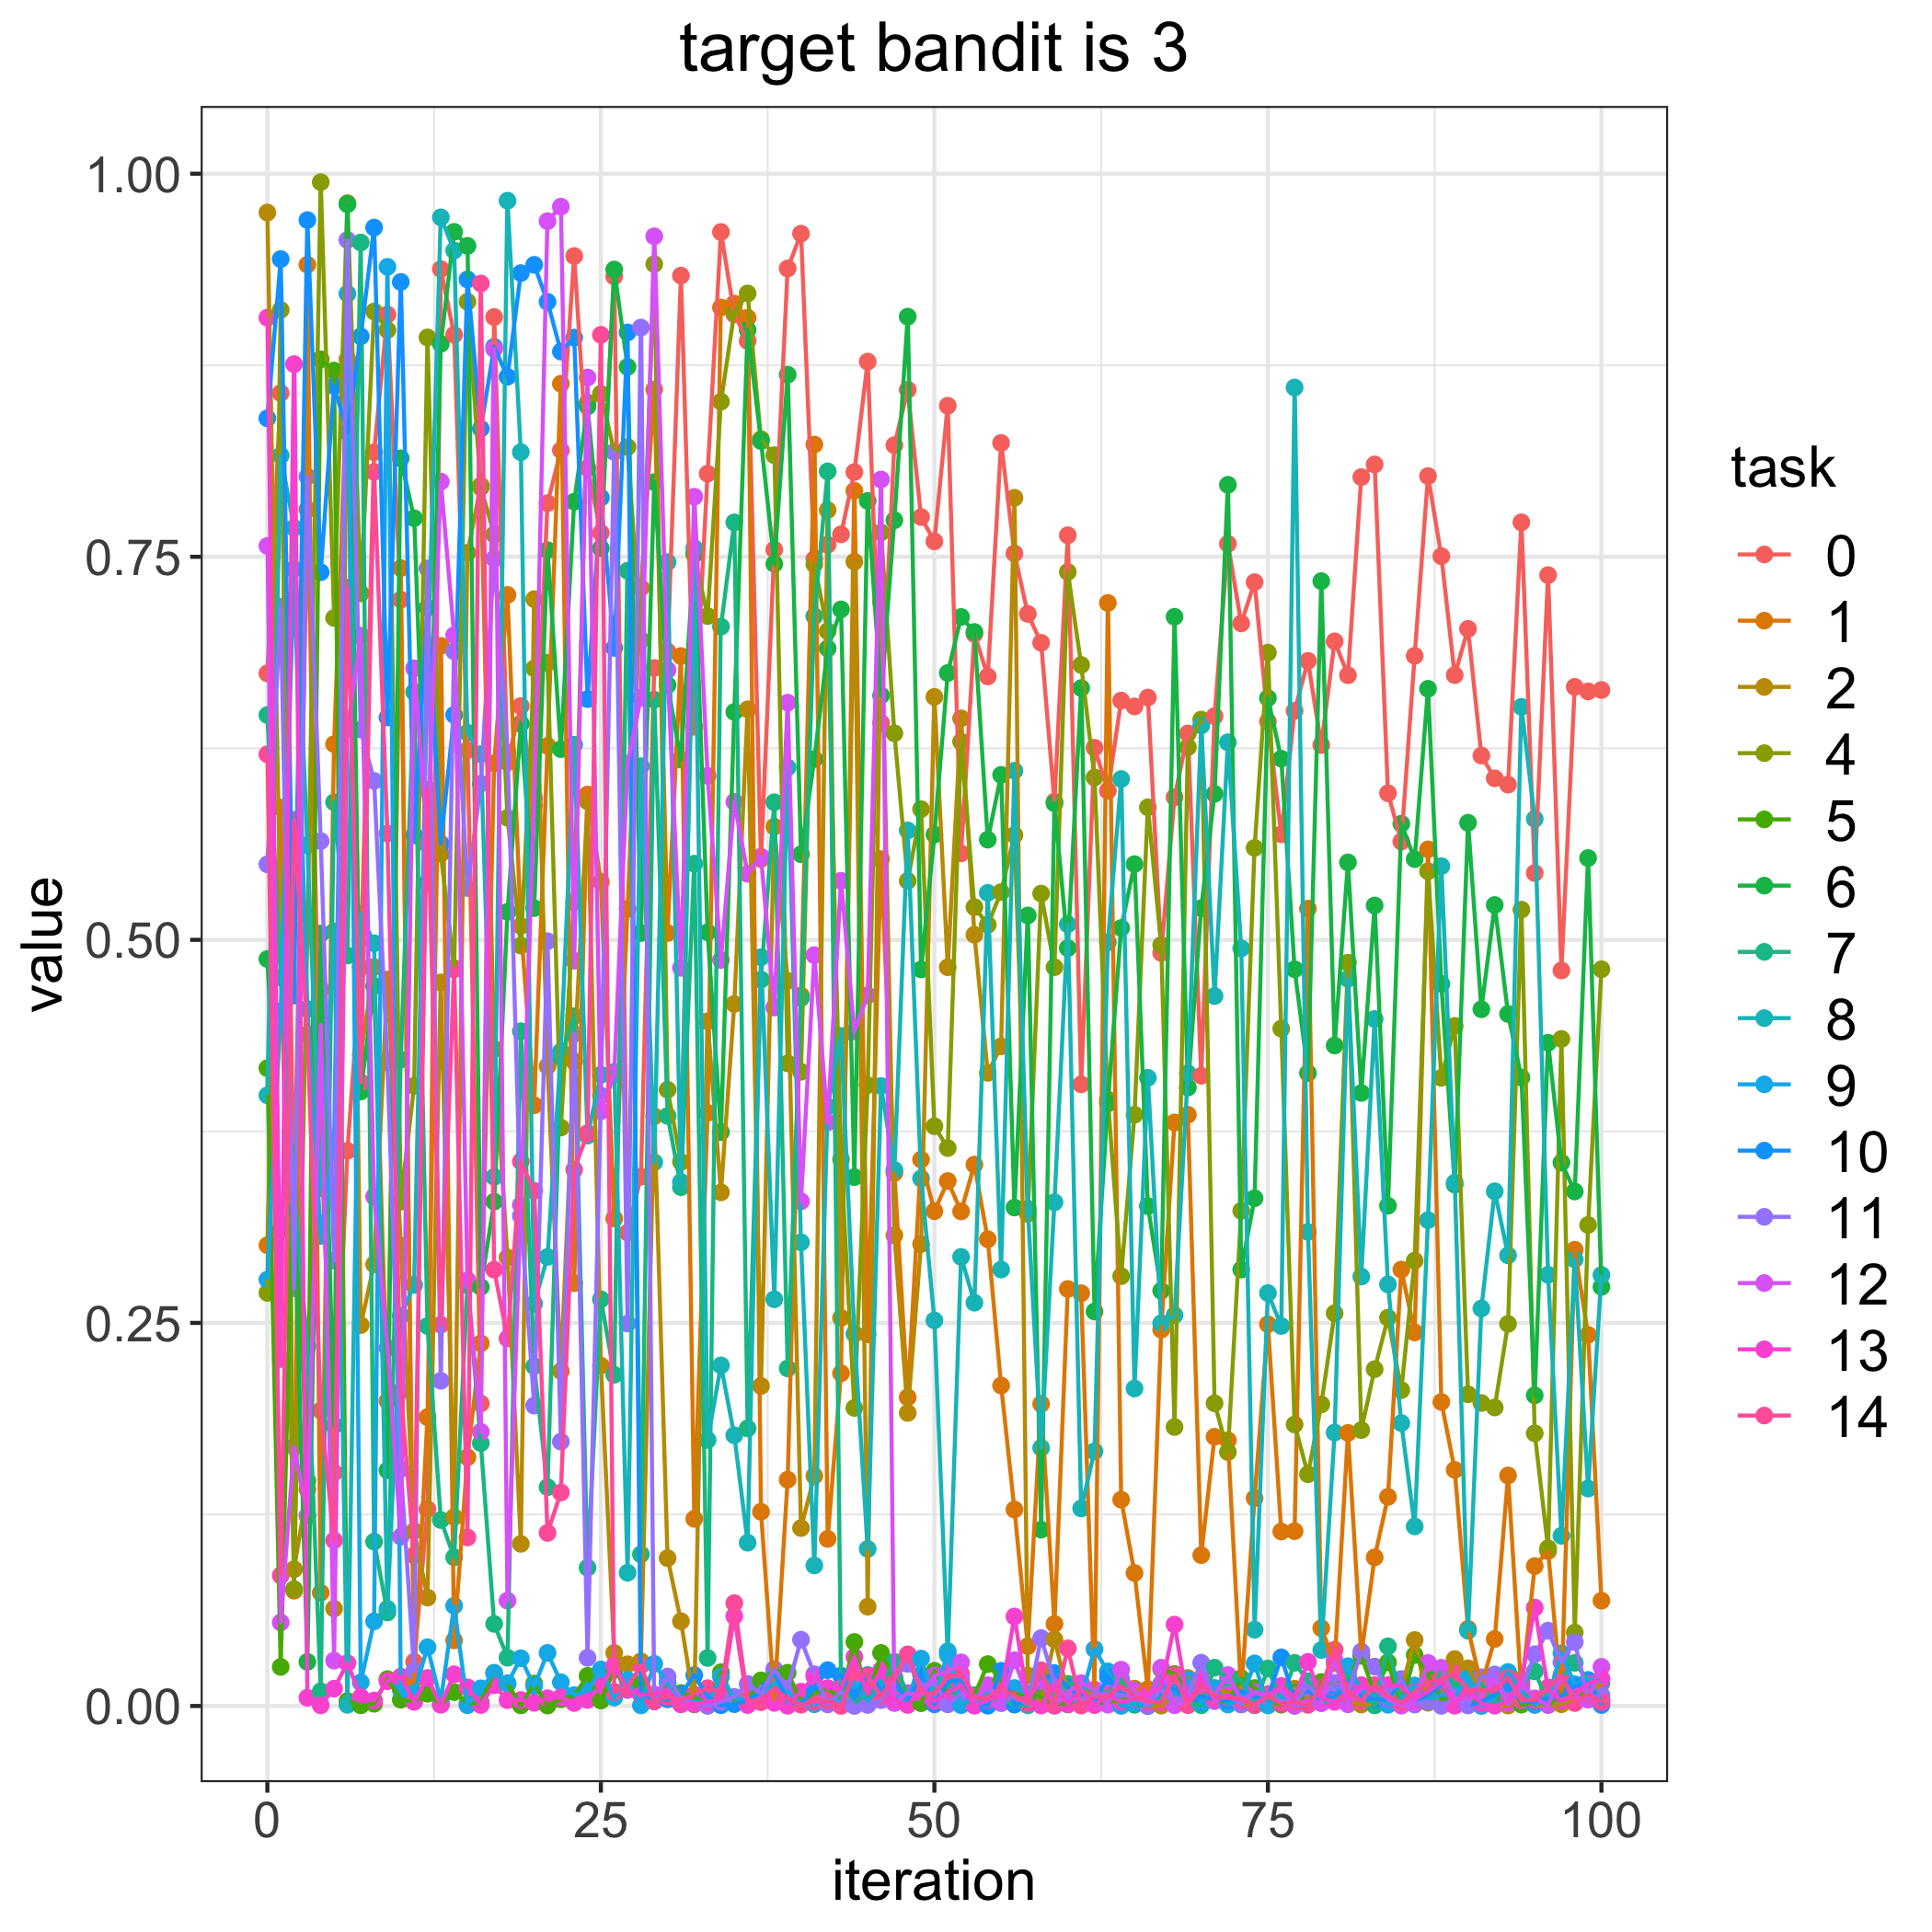

Source data for this figure (header and first rows):
, 0.0, 1.0, 2.0, 4.0, 5.0, 6.0, 7.0, 8.0, 9.0, 10.0, 11.0, 12.0, 13.0, 14.0
0, 0.6739, 0.3007, 0.9746, 0.2696, 0.4162, 0.4875, 0.6467, 0.3986, 0.2782, 0.8404, 0.5493, 0.7571, 0.906, 0.6211
1, 0.8568, 0.5864, 0.5058, 0.9111, 0.02552, 0.3107, 0.4754, 0.8161, 0.4533, 0.9443, 0.7174, 0.05454, 0.2265, 0.08518
2, 0.3247, 0.07523, 0.08924, 0.07631, 0.3655, 0.3306, 0.336, 0.7689, 0.7421, 0.4636, 0.2726, 0.1692, 0.8757, 0.5783
3, 0.7809, 0.9406, 0.1413, 0.5034, 0.1471, 0.02877, 0.2346, 0.5618, 0.4548, 0.9697, 0.8023, 0.1242, 0.005383, 0.4384
4, 0.3749, 0.0739, 0.4677, 0.9945, 0.8788, 0.5041, 0.00961, 0.338, 0.3068, 0.7399, 0.5645, 0.4445, 0.0004583, 0.1929
5, 0.1523, 0.6277, 0.06354, 0.7101, 0.8715, 0.183, 0.5898, 0.5055, 0.3669, 0.8614, 0.2906, 0.0296, 0.01133, 0.1081
6, 0.3623, 0.8673, 0.8789, 0.9808, 0.003231, 0.9801, 0.4898, 0.0007776, 0.9217, 0.8313, 0.9567, 0.638, 0.028, 0.7299
7, 0.4819, 0.4252, 0.2486, 0.7261, 0.0004266, 0.401, 0.9551, 0.5169, 0.01541, 0.8938, 0.6372, 0.6985, 0.005773, 0.4071
8, 0.8182, 0.4822, 0.2882, 0.9101, 0.001469, 0.4698, 0.1072, 0.4977, 0.05523, 0.9648, 0.6037, 0.3325, 0.003578, 0.8054
9, 0.9081, 0.1991, 0.4741, 0.898, 0.01754, 0.1538, 0.06105, 0.06344, 0.9392, 0.6451, 0.4201, 0.2337, 0.01616, 0.5694
10, 0.722, 0.7426, 0.3004, 0.3291, 0.004101, 0.8143, 0.4218, 0.2548, 0.01031, 0.9294, 0.1546, 0.1105, 0.01914, 0.2056
11, 0.02883, 0.01733, 0.1142, 0.4047, 0.002972, 0.7751, 0.6617, 0.2748, 0.008327, 0.5682, 0.02283, 0.6772, 0.002742, 0.09832
12, 0.1284, 0.1885, 0.07076, 0.8931, 0.008025, 0.5372, 0.248, 0.6739, 0.03837, 0.7168, 0.7424, 0.5624, 0.01829, 0.5981
13, 0.9378, 0.6919, 0.4722, 0.5562, 0.001128, 0.889, 0.1214, 0.9715, 0.003451, 0.5628, 0.2122, 0.799, 0.0007994, 0.2489
14, 0.8949, 0.04284, 0.1233, 0.4816, 0.009082, 0.9621, 0.09703, 0.9499, 0.06542, 0.6468, 0.6883, 0.6988, 0.0207, 0.4807
15, 0.6237, 0.1623, 0.7527, 0.9164, 0.001512, 0.9529, 0.2746, 0.6352, 0.0004846, 0.931, 0.5338, 0.2779, 0.01217, 0.11
16, 0.1974, 0.2367, 0.7965, 0.7953, 0.002197, 0.2734, 0.1716, 0.6212, 0.01155, 0.8336, 0.602, 0.1789, 0.0006389, 0.9284
17, 0.9065, 0.6152, 0.4288, 0.7646, 0.02167, 0.3292, 0.05357, 0.3453, 0.02149, 0.887, 0.7488, 0.8856, 0.01352, 0.2848
18, 0.6158, 0.7251, 0.2927, 0.5796, 0.01453, 0.5183, 0.03152, 0.9824, 0.01482, 0.8675, 0.622, 0.06874, 0.003779, 0.2398
19, 0.6526, 0.509, 0.1058, 0.4963, 0.0004198, 0.6411, 0.4403, 0.8183, 0.03116, 0.9351, 0.3198, 0.327, 0.003929, 0.3553
20, 0.5879, 0.3921, 0.7223, 0.6772, 0.01464, 0.5207, 0.2217, 0.2625, 0.01292, 0.9406, 0.196, 0.5927, 0.002044, 0.3363
21, 0.785, 0.6266, 0.4175, 0.6808, 0.0003034, 0.7543, 0.1428, 0.2931, 0.03464, 0.9164, 0.4991, 0.969, 0.005062, 0.113
22, 0.8195, 0.8629, 0.2186, 0.3775, 0.004357, 0.6244, 0.4235, 0.4271, 0.0155, 0.8839, 0.1725, 0.9785, 0.005644, 0.1393
23, 0.9463, 0.2759, 0.4206, 0.5248, 0.006682, 0.786, 0.4502, 0.6274, 0.007089, 0.893, 0.4387, 0.4864, 0.001961, 0.35
24, 0.8079, 0.5948, 0.5904, 0.8506, 0.01969, 0.8481, 0.09023, 0.3723, 0.01009, 0.6571, 0.03149, 0.867, 0.003923, 0.3738
25, 0.7656, 0.5378, 0.2221, 0.8563, 0.003572, 0.7555, 0.2654, 0.4119, 0.02382, 0.7886, 0.3984, 0.3881, 0.01291, 0.8949
26, 0.9329, 0.3181, 0.03461, 0.8185, 0.02355, 0.9375, 0.2162, 0.4139, 0.005564, 0.6905, 0.8184, 0.4119, 0.02647, 0.00926
27, 0.3089, 0.5202, 0.02726, 0.8216, 0.01051, 0.8739, 0.7409, 0.08697, 0.01691, 0.8964, 0.2496, 0.6149, 0.01067, 0.01219
28, 0.3454, 0.7297, 0.02921, 0.6957, 0.01474, 0.5044, 0.09896, 0.6133, 0.0004054, 0.008869, 0.8996, 0.6579, 0.007395, 0.0264
29, 0.6775, 0.8592, 0.3848, 0.941, 0.003852, 0.7987, 0.6567, 0.3548, 0.02753, 0.003918, 0.002941, 0.9591, 0.007564, 0.003095
30, 0.6881, 0.5045, 0.09647, 0.4021, 0.01561, 0.6663, 0.3851, 0.7465, 0.01475, 0.004387, 0.01922, 0.6761, 0.01061, 0.005998
31, 0.9335, 0.6852, 0.05533, 0.3552, 0.008485, 0.6176, 0.3386, 0.342, 0.004288, 0.00757, 0.004806, 0.4817, 0.001069, 0.003924
32, 0.6391, 0.1221, 0.001005, 0.7515, 0.006, 0.7523, 0.5497, 0.7557, 0.002804, 0.02014, 0.001573, 0.7892, 0.0013, 0.007417
33, 0.8043, 0.3871, 0.4468, 0.7113, 0.0002172, 0.505, 0.03135, 0.1736, 0.001866, 0.006163, 0.0002037, 0.6071, 0.002488, 0.01163
34, 0.962, 0.9127, 0.3352, 0.8513, 0.02203, 0.3745, 0.7044, 0.2223, 0.01904, 0.0004735, 0.002803, 0.4869, 0.004617, 0.008912
35, 0.9083, 0.9152, 0.4582, 0.9095, 0.003331, 0.6487, 0.7724, 0.1767, 0.005029, 0.001198, 0.005915, 0.5901, 0.05862, 0.06713
36, 0.8909, 0.906, 0.6504, 0.9219, 0.004335, 0.898, 0.1812, 0.1066, 0.004106, 0.003363, 0.01438, 0.5431, 0.0006259, 0.00402
37, 0.5528, 0.1268, 0.2089, 0.8268, 0.01672, 0.8255, 0.474, 0.4887, 0.007717, 0.009922, 0.007978, 0.5542, 0.005499, 0.002444
38, 0.7547, 0.004287, 0.5739, 0.8163, 0.02318, 0.7454, 0.5898, 0.2654, 0.0153, 0.02194, 0.02406, 0.4558, 0.002018, 0.01146
39, 0.9382, 0.1477, 0.4733, 0.4194, 0.02173, 0.8688, 0.2203, 0.6125, 0.00954, 0.002749, 0.01138, 0.6548, 0.0001366, 0.00439
40, 0.9609, 0.4636, 0.1161, 0.4139, 0.00291, 0.5559, 0.462, 0.3026, 0.001274, 0.001206, 0.04324, 0.3294, 0.009327, 0.0008403
41, 0.7485, 0.8232, 0.1501, 0.7451, 0.008381, 0.618, 0.7112, 0.0917, 0.001145, 0.01157, 0.0207, 0.49, 0.0193, 0.002784
42, 0.7579, 0.1091, 0.7805, 0.7014, 0.01145, 0.6902, 0.8058, 0.3912, 0.003857, 0.02341, 0.001056, 0.3809, 0.01166, 0.003491
43, 0.7646, 0.2171, 0.2533, 0.3567, 0.004601, 0.7157, 0.01258, 0.4373, 0.003509, 0.01981, 0.009107, 0.5385, 0.01164, 4.577207991675864e-05
44, 0.8053, 0.7931, 0.7468, 0.1945, 0.04181, 0.3451, 0.00111, 0.2429, 0.01567, 0.005194, 4.2017259934393774e-05, 0.4402, 0.03202, 0.02086
45, 0.8774, 0.2425, 0.06479, 0.4052, 0.003183, 0.7865, 0.009666, 0.1025, 0.002769, 0.02021, 0.0006832, 0.4638, 0.008052, 0.01971
46, 0.6416, 0.5527, 0.7204, 0.7659, 0.03463, 0.6595, 0.01306, 0.4046, 0.01441, 0.01011, 0.003827, 0.8004, 0.0233, 0.006396
47, 0.8228, 0.3479, 0.3072, 0.6348, 0.01811, 0.7739, 0.02881, 0.3498, 0.006998, 0.0166, 0.0182, 0.001922, 0.00404, 0.01861
48, 0.859, 0.2015, 0.1912, 0.5385, 0.002995, 0.9067, 0.006999, 0.5714, 0.003189, 0.003181, 0.02752, 0.008428, 0.0006845, 0.03369
49, 0.7759, 0.3566, 0.3015, 0.5853, 0.001806, 0.4807, 0.008959, 0.3443, 0.03095, 0.0201, 0.0141, 0.006952, 0.01079, 0.009254
50, 0.7601, 0.3229, 0.6585, 0.3784, 0.02295, 0.5687, 0.01244, 0.2517, 0.003005, 0.001081, 0.01447, 0.01988, 0.00323, 0.007686
51, 0.8486, 0.3426, 0.4821, 0.3641, 0.008148, 0.6741, 0.01439, 0.03336, 0.03568, 0.01605, 0.001106, 0.0223, 0.008629, 0.01899
52, 0.5565, 0.3228, 0.6446, 0.6293, 0.01255, 0.7107, 0.001732, 0.2931, 0.0005575, 0.01687, 0.007874, 0.02848, 0.01336, 0.02094
53, 0.6996, 0.3533, 0.5033, 0.5214, 0.007031, 0.7009, 0.003016, 0.2632, 0.006482, 0.002327, 0.005696, 0.00288, 0.0001696, 0.005606
54, 0.6719, 0.3046, 0.4132, 0.5099, 0.02733, 0.5654, 0.005437, 0.5306, 0.009152, 0.0001853, 0.01139, 0.01356, 0.003959, 0.005036
55, 0.8243, 0.2091, 0.4305, 0.5312, 0.01674, 0.6077, 0.003781, 0.2848, 0.01069, 0.023, 0.001817, 0.002714, 0.006854, 0.01196
56, 0.7522, 0.1282, 0.7885, 0.5684, 0.007209, 0.3253, 0.0009034, 0.6103, 0.01175, 0.001108, 0.006211, 0.02982, 0.05841, 0.006734
57, 0.7127, 0.03907, 0.0198, 0.3212, 0.007928, 0.5159, 0.000445, 0.3245, 0.007963, 0.003143, 0.001249, 0.005358, 0.003508, 0.001869
58, 0.6939, 0.1971, 0.002405, 0.5302, 0.006034, 0.1151, 0.02139, 0.1685, 0.02123, 0.01624, 0.04429, 0.01619, 0.0003226, 0.0233
59, 0.5902, 0.05356, 0.04345, 0.4821, 0.002194, 0.5891, 0.004519, 0.3287, 0.01452, 0.02149, 0.01558, 0.0001012, 0.01421, 0.0005419
... 41 more rows
